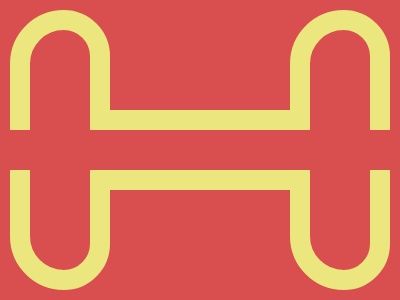

Write the HTML and CSS that draws this image.

<!-- Here added closing tags to format the code properly -->
<!-- Method 1 -->
<p></p>
<p><a></a></p>
<style>
    * {
        background: #D94E4E;

        *:not(a) {
            border: 22q solid#EBE77E;
            margin: 110;

            * {
                position: fixed
            }

            p {
                padding: 120 30;
                border-radius: 72q 62q 62q 72q;
                margin: -120;

                +p {
                    left: 410;

                    a {
                        padding: 20 200;
                        margin: -20-340
                    }
                }
            }
        }
    }
</style>